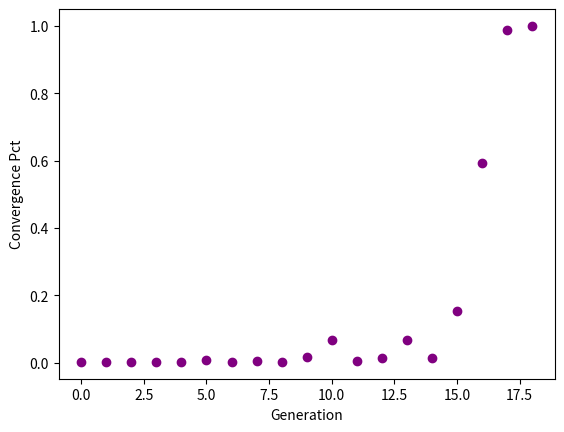
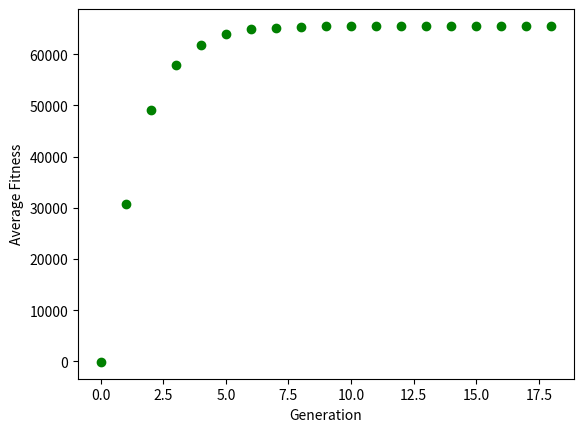

Python code for these plots, in order:
'''
E19
[redacted]
[redacted]
'''

import random
import sys
import matplotlib.pyplot as plt
import time


# Generate population of chromosomes, each chromosome being string of 1s and 0s
def gen_pop(num_individuals, len_chromo):
    population = []
    for i in range(num_individuals):
        individual = ""
        for j in range(len_chromo):
            bit = str(random.randint(1, num_individuals) % 2)
            individual += bit
        population.append(individual)
    return population

# The max of f(x,y) = x - y is where x is largest and y is smallest
# So, fitness is directly proportional (and equal) to x - y
def fitness(chromo, gene_boundaries):
    chromo_X = chromo[0:gene_boundaries[0]]
    total_X = int(chromo_X, 2)
    chromo_Y = chromo[gene_boundaries[0]:]
    total_Y = int(chromo_Y, 2)
    return total_X-total_Y

# Randomly pick n chromosomes from population, return the one with the best fitness
# Use this to choose parents for the next generation
def nary_tournament(pop, fitness_list, n=2):
    max_fit = sys.maxsize * -1      # initialize to lowest possible value
    most_fit = ""
    for i in range(n):
        idx = random.randint(0, len(pop) - 1)
        if fitness_list[idx] > max_fit:
            max_fit = fitness_list[idx]
            most_fit = pop[idx]
    return most_fit

# Perform crossover between parent chromosomes
def crossover(parent_1, parent_2, cross_rate):
    off_1 = ""
    off_2 = ""
    if random.random() <= cross_rate:
        cross_point = random.randint(0, len(parent_1) - 1)
        off_1 = parent_1[0:cross_point] + parent_2[cross_point:]
        off_2 = parent_2[0:cross_point] + parent_1[cross_point:]
    else:
        off_1 = parent_1
        off_2 = parent_2
    return off_1, off_2

# Mutate a child chromosome; only mutate some percentage of chromosomes (the mut_rate)
def mutation(off, mut_rate):
    if random.random() <= mut_rate:
        idx = random.randint(0, len(off) - 1)
        new_bit = "0" if off[idx] == "1" else "1"
        off = off[0:idx] + new_bit + off[idx+1:]
    return off


def main(pop_size, chromo_size, gene_boundaries, mut_rate, cross_rate, max_gens, converge_pct):
    # generate population with random chromosome values
    population = gen_pop(pop_size, chromo_size)

    convergence_pcts = []
    av_fitness_list = []
    generation_list = []

    count = 0
    #repeat maxGens times
    while count <= max_gens:
        # calculate fitnesses
        fitness_list = [fitness(ind, gene_boundaries) for ind in population]

        # print some info
        max_fit_val = max(fitness_list)
        idx = fitness_list.index(max_fit_val)
        max_fit_ind = population[idx]

        av_fitness = sum(fitness_list)/pop_size
        convergence = population.count(max_fit_ind)/len(population)
        av_fitness_list.append(av_fitness)
        convergence_pcts.append(convergence)
        generation_list.append(count)

        print("Most fit individual for gen: %d" % count)
        print("Chromosome: %s " % max_fit_ind)
        print("Fitness: %s" % max_fit_val)
        print("Convergence pct: %f" % convergence)
        print()

        # Interactive plots of convergence pct and average fitness for each generation
        plt.figure(0)
        plt.ion()
        plt.clf()
        plt.plot(generation_list, convergence_pcts, "ro", color='purple')
        plt.xlabel('Generation')
        plt.ylabel('Convergence Pct')
        plt.draw()
        plt.pause(0.1)

        plt.figure(1)
        plt.ion()
        plt.clf()
        plt.plot(generation_list, av_fitness_list, "ro", color='green')
        plt.xlabel('Generation')
        plt.ylabel('Average Fitness')
        plt.draw()
        plt.pause(0.1)

        # Quit if convergence reaches the desired percent
        if convergence >= converge_pct:
            break

        new_generation = []
        for rep in range(pop_size//2):
            # tournament selection for reproduction
            parent_1 = nary_tournament(population, fitness_list, 5)
            parent_2 = nary_tournament(population, fitness_list, 5)

            # apply crossover and mutation
            offspring_1, offspring_2 = crossover(parent_1, parent_2, cross_rate)
            offspring_1 = mutation(offspring_1, mut_rate)
            offspring_2 = mutation(offspring_2, mut_rate)

            # add new offspring to new generation
            new_generation.append(offspring_1)
            new_generation.append(offspring_2)

        population = new_generation
        count += 1



main(pop_size=500, chromo_size=32, gene_boundaries=[16], mut_rate=.001, cross_rate=.6, max_gens=100, converge_pct=1.0)
